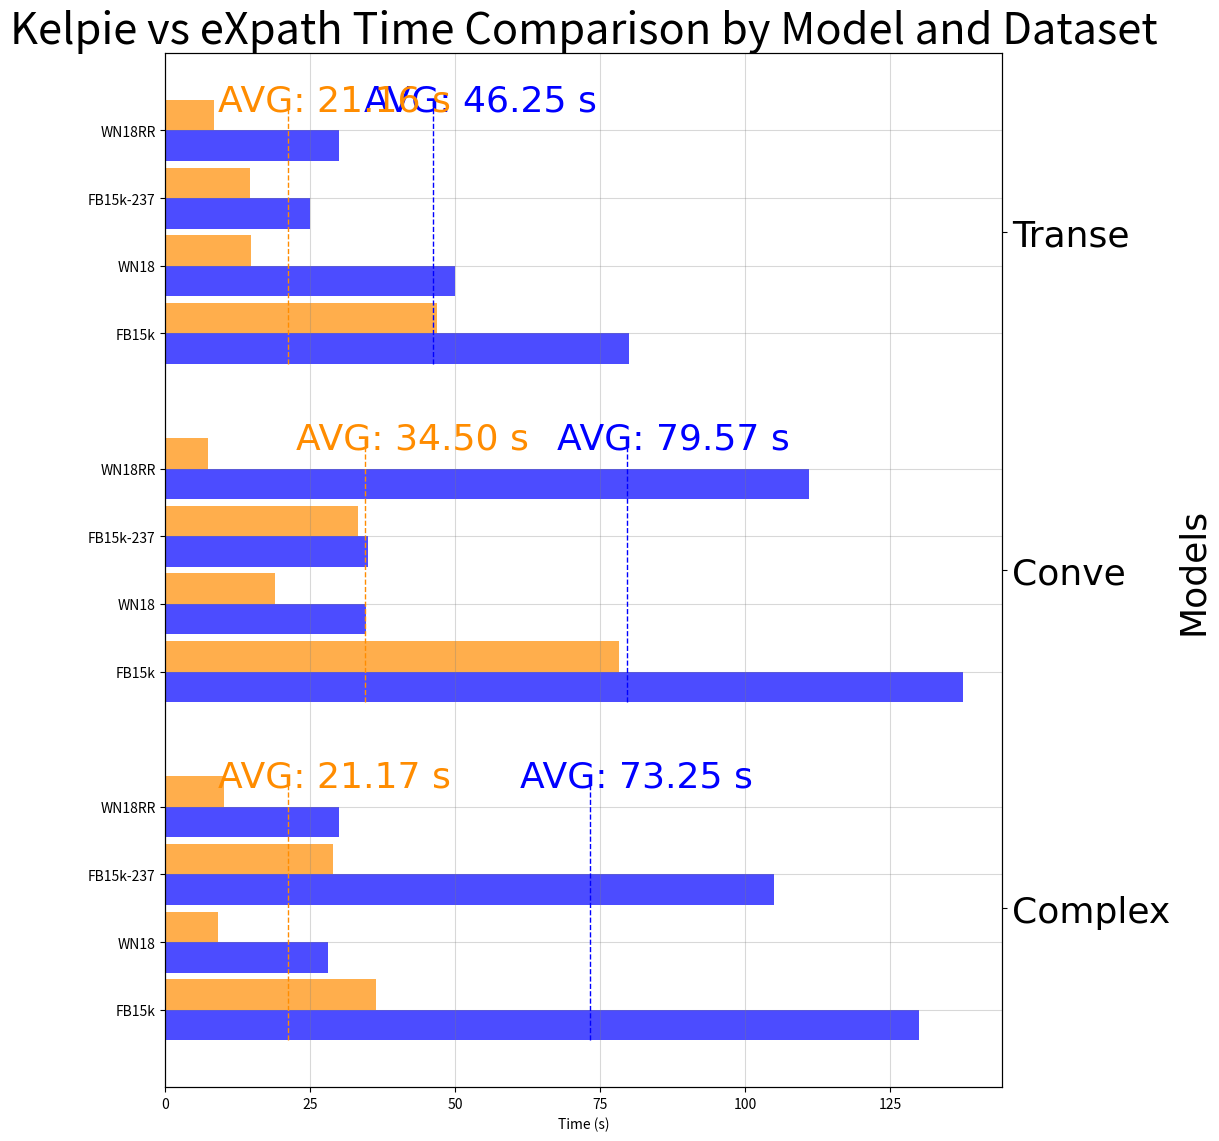

Recreate this plot in Python.
import matplotlib.pyplot as plt
import numpy as np

# Re-define data due to state reset
models = ['complex', 'conve', 'transe']
datasets = ['FB15k', 'WN18', 'FB15k-237', 'WN18RR']

kelpie_data = {
    'complex': [130, 28, 105, 30],
    'conve': [137.5, 34.7, 35, 111.1],
    'transe': [80, 50, 25, 30],
}

eXpath_data = {
    'complex': [36.34, 9.16, 28.99, 10.21],
    'conve': [78.32, 18.95, 33.31, 7.44],  # Updated eXpath conve_FB15k to 78.32
    'transe': [46.87, 14.8, 14.62, 8.33],
}

# Recalculate averages
kelpie_avg = {model: np.mean(data) for model, data in kelpie_data.items()}
eXpath_avg = {model: np.mean(data) for model, data in eXpath_data.items()}

# Adjusting the chart layout to be square
fig, ax = plt.subplots(figsize=(12, 12))  # Square figure size
bar_width = 0.45
plt.rcParams.update({'font.size': 26, 'font.family': 'Meera'})

# Offset for each model
model_offsets = np.arange(len(models)) * (len(datasets) + 1)

# Plot each model's data in separate groups
for i, model in enumerate(models):
    kelpie_values = kelpie_data[model]
    eXpath_values = eXpath_data[model]
    
    # Calculate positions for each dataset within a group
    y_positions = model_offsets[i] + np.arange(len(datasets))
    
    # Horizontal bars for Kelpie and eXpath
    ax.barh(y_positions - bar_width / 2, kelpie_values, bar_width, label='Kelpie', color='blue', alpha=0.7)
    ax.barh(y_positions + bar_width / 2, eXpath_values, bar_width, label='eXpath', color='darkorange', alpha=0.7)
    
    # Add average lines for each model, confined to group
    ax.plot([kelpie_avg[model], kelpie_avg[model]],
            [y_positions[0] - bar_width, y_positions[-1] + bar_width], color='blue', linestyle='--', linewidth=1)
    ax.plot([eXpath_avg[model], eXpath_avg[model]],
            [y_positions[0] - bar_width, y_positions[-1] + bar_width], color='darkorange', linestyle='--', linewidth=1)
    
    # Annotate average values
    ax.text(kelpie_avg[model] - 12, y_positions[-1] + bar_width, f'AVG: {kelpie_avg[model]:.2f} s', color='blue', va='center')
    ax.text(eXpath_avg[model] - 12, y_positions[-1] + bar_width, f'AVG: {eXpath_avg[model]:.2f} s', color='darkorange', va='center')

# Set y-axis ticks for all datasets within models
y_ticks = []
y_labels = []

for i, model in enumerate(models):
    y_ticks.extend(model_offsets[i] + np.arange(len(datasets)))
    y_labels.extend([f'{dataset}' for dataset in datasets])

ax.set_yticks(y_ticks)
ax.set_yticklabels(y_labels)

# Add a secondary y-axis for model labels
model_ticks = model_offsets + len(datasets) / 2 - 0.5
model_labels = [f'{model.capitalize()}' for model in models]
ax_secondary = ax.twinx()
ax_secondary.set_yticks(model_ticks)
ax_secondary.set_yticklabels(model_labels)
ax_secondary.set_ylim(ax.get_ylim())

# Add labels and title
ax.set_xlabel('Time (s)')
ax.set_title('Kelpie vs eXpath Time Comparison by Model and Dataset')
ax_secondary.set_ylabel('Models')
ax.grid(True, linestyle='-', color='gray', alpha=0.3) 
# Adjust font for grid labels

plt.tight_layout()

# Show the plot
plt.savefig('time.png')
